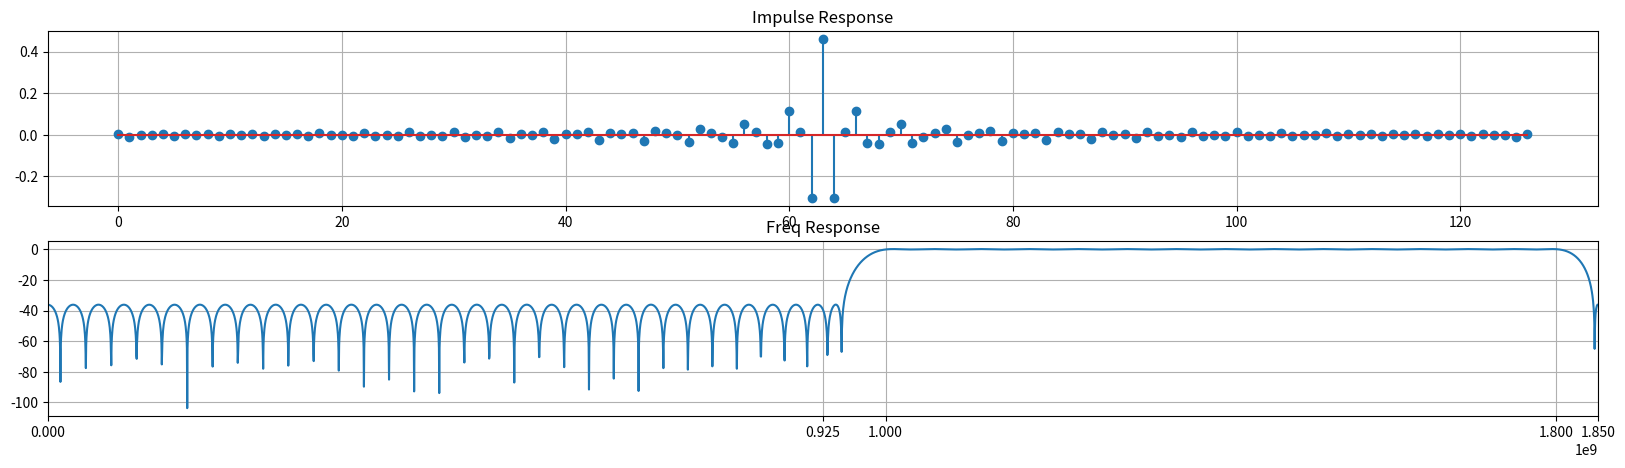
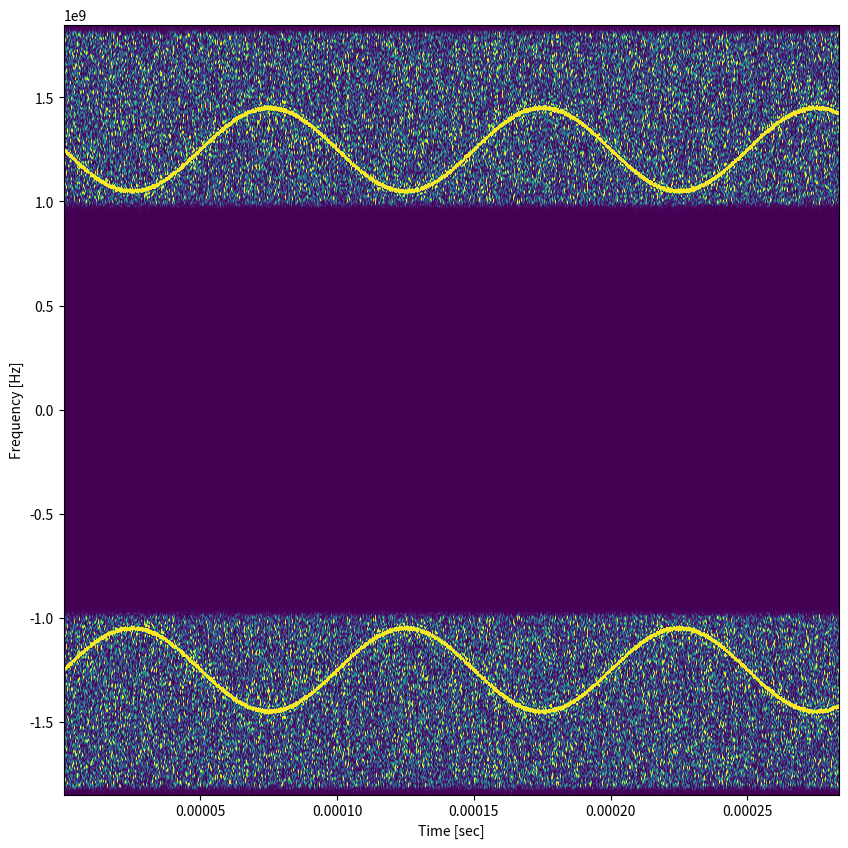
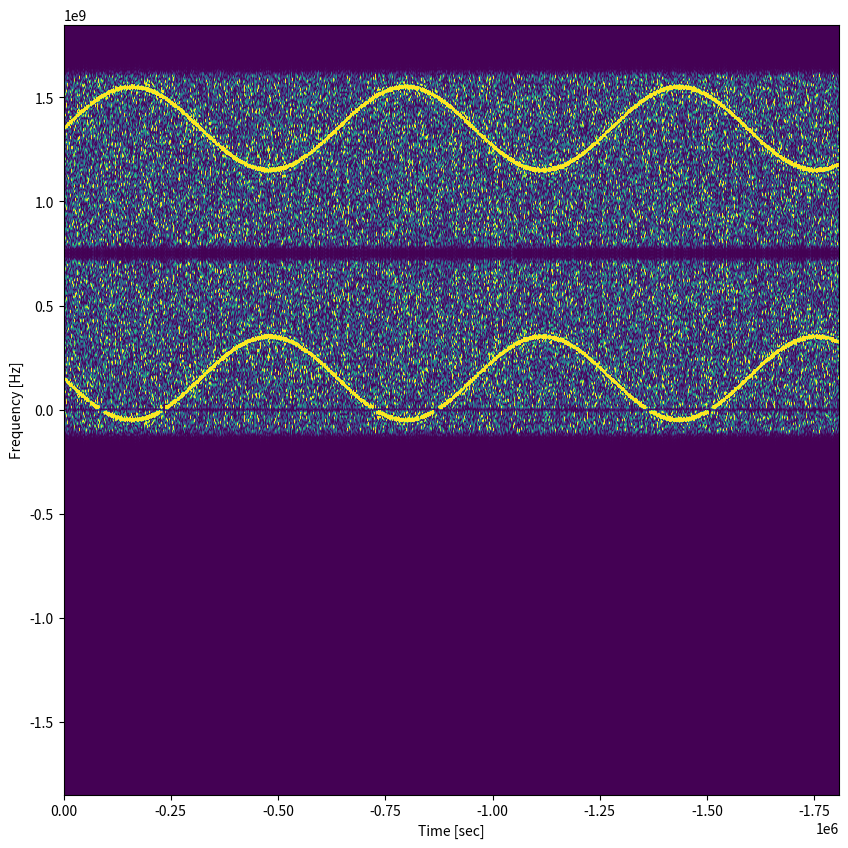
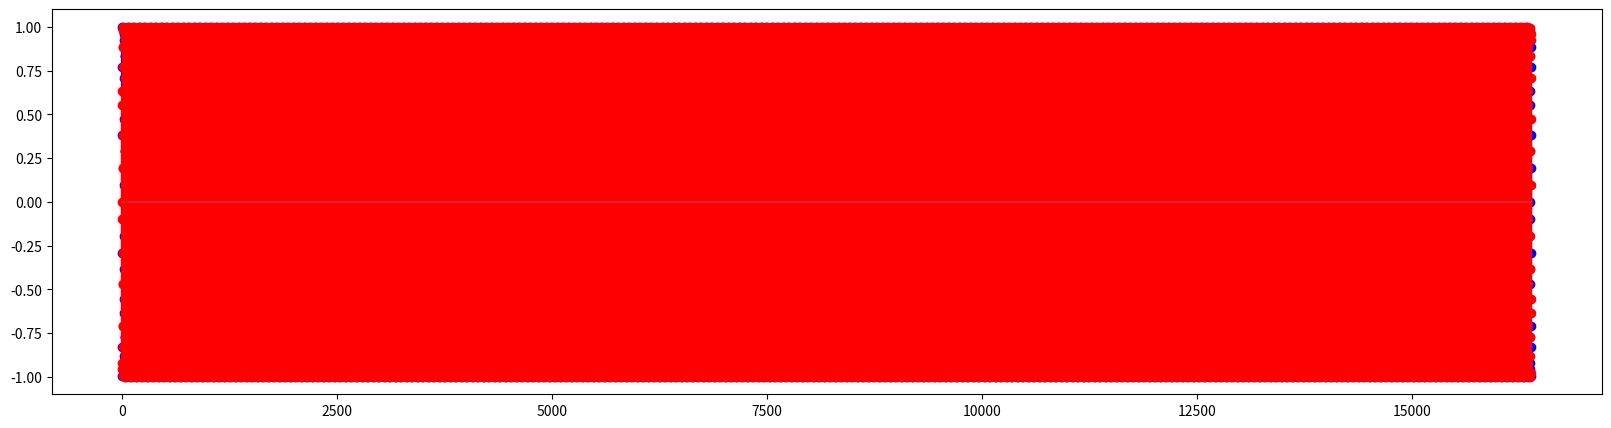
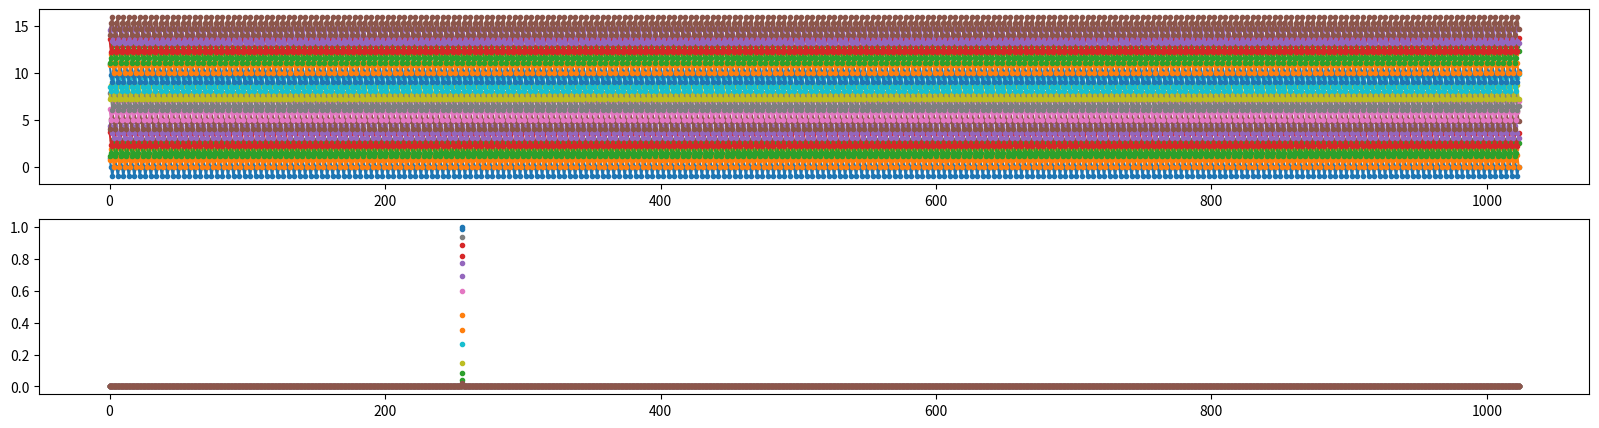

Python code for these plots, in order:
import numpy as np
from scipy import signal
from scipy import fft
import matplotlib.pyplot as plt
%matplotlib widget
#%matplotlib qt

fs = 3.7e9
numtaps = 127  # Filter order
trans_width = 50e6    # Width of transition from pass to stop, Hz
band = [1e9, 1.8e9]  # Desired pass band, Hz
edges = [0, band[0] - trans_width, band[0],
            band[1], band[1] + trans_width, 0.5*fs]
taps = signal.remez(numtaps, edges, [0, 1, 0], fs=fs)

(w,Hr) = signal.freqz(taps, worN=5000, fs=fs)

fig = plt.figure(figsize=(20, 5))
ax0 = fig.add_subplot(211)
ax0.stem(np.arange(len(taps)), taps)
ax0.grid(True)
ax0.set_title('Impulse Response')
ax1 = fig.add_subplot(212)
ax1.plot(w, 20*np.log10(abs(Hr)))
ax1.set_xlim((0,fs/2))
ax1.set_xticks((0, fs/4, *band, fs/2))
ax1.set_title('Freq Response')
ax1.grid(True)
fig.savefig('BF_feed_model.png')

N = 2**20
nfft = 2048
noise_power = 1
n = np.arange(N)
time = n / float(fs)
mod = 2e4*np.cos(2*np.pi*10000*time)
amp = 0.5
carrier = amp * np.sin(2*np.pi*1.25e9*time + mod)
noise = np.random.normal(scale=np.sqrt(noise_power), size=time.shape)
noise *= np.exp(-time/5)
x = carrier + noise

LF_feed_noise = signal.filtfilt(taps, 1, x)

f, t, Sxx = signal.spectrogram(LF_feed_noise, nfft = 2048, fs=fs, return_onesided=False)
median_power = np.median(Sxx[800:900,:].flatten())

f, t, Sxx = signal.spectrogram(LF_feed_noise, nfft = nfft, fs=fs, return_onesided=False)

def spec(f, t, Sxx):
  fig = plt.figure(figsize=(10, 10))
  ax0 = fig.add_subplot(111)
  #ax0.pcolormesh(t, f, Sxx, shading='gouraud')
  ax0.imshow(fft.fftshift(Sxx, axes=0),
             interpolation='nearest',
             aspect='auto',
             origin='lower',
             extent=(t[0], t[-1], -fs/2, fs/2),
             vmin=0,
             vmax=5*median_power)
  ax0.set_ylabel('Frequency [Hz]')
  ax0.set_xlabel('Time [sec]')
  plt.show()

spec(f, t, Sxx)

fc = 1.1e9
L0_len = 1024
par_samples = 16
kc = np.round(fc/fs * L0_len)
#kc = 100
print(kc)
L0 = np.exp(2j*np.pi*(-kc) * n / L0_len)
mixer_out = LF_feed_noise * L0

f, t, Sxx = signal.spectrogram(mixer_out, nfft = 2048, fs=fs)
spec(t, f, Sxx)

L0_mem = L0[:L0_len*par_samples]
fig = plt.figure(figsize=(20, 5))
ax0 = fig.add_subplot(111)
ax0.stem(L0_mem.real, 'b')
ax0.stem(L0_mem.imag, 'r')

L0_mem = L0_mem.reshape((L0_len, par_samples))
fig = plt.figure(figsize=(20, 5))
ax0 = fig.add_subplot(211)
ax1 = fig.add_subplot(212)
for mem in range(par_samples):
  ax0.plot(L0_mem[:, mem].real + mem, '.-')
  P_L0=mem = 1/nfft * fft.fft(L0_mem[:, mem])
  ax1.plot(np.abs(P_L0)+mem, '.')

NCO_w = 16
NCO_dp = 15
Max_NCO_val = 2**(NCO_dp)-1
ReIm = 2
L0_mem_ReIm = L0_mem.view(np.float64).reshape((L0_len, par_samples, ReIm))
L0_mem_ImRe = L0_mem_ReIm[:,:,-1::-1]
L0_mem_ImRe_int = np.round(L0_mem_ImRe * Max_NCO_val)
L0_mem_ImRe_int16 = L0_mem_ImRe_int.astype(np.int16)
L0_mem_uint32 = L0_mem_ImRe_int16.view(np.uint32)[...,0]